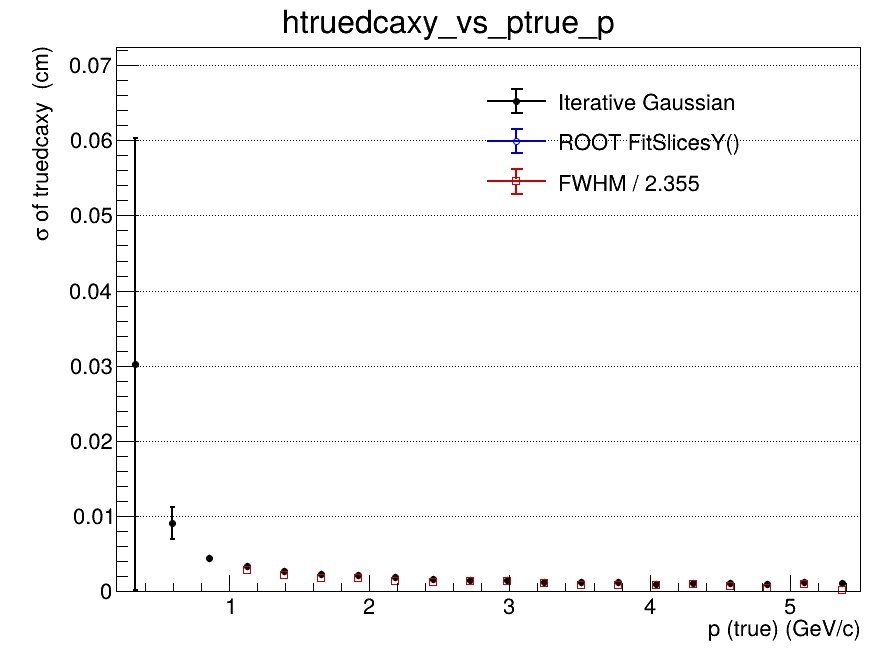

Values plotted in this chart, from the file beside it:
x_low, x_high, x_center, entries, iterative_mean, iterative_mean_error, iterative_sigma, iterative_sigma_error, iterative_chi2_ndf, iterative_iterations, iterative_fit_status, fitslicesy_sigma, fitslicesy_sigma_error, fwhm, fwhm_sigma
0.2, 0.465, 0.3325, 188, -0.00716, 0.03236, 0.03027, 0.03005, 1.118, 2, 0, 0, 0, nan, nan
0.465, 0.73, 0.5975, 2445, -0.0007203, 0.0006664, 0.009096, 0.002071, 1.146, 2, 0, 0, 0, nan, nan
0.73, 0.995, 0.8625, 3674, -0.0005448, 0.0001296, 0.004431, 0.0002044, 0.9435, 2, 0, 0, 0, nan, nan
0.995, 1.26, 1.128, 3708, -0.0004438, 7.61126428032e-05, 0.003344, 9.3296867792e-05, 1.139, 2, 0, 0, 0, 0.006817, 0.002895
1.26, 1.525, 1.393, 3344, -0.0004165, 5.80876978177e-05, 0.002756, 6.45310876207e-05, 0.9348, 2, 0, 0, 0, 0.005181, 0.0022
1.525, 1.79, 1.658, 2705, -0.0003002, 5.23025127717e-05, 0.002326, 5.51084440785e-05, 1.381, 2, 0, 0, 0, 0.004327, 0.001838
1.79, 2.055, 1.923, 2127, -0.0003568, 5.35871907547e-05, 0.002142, 5.32920354605e-05, 0.9014, 3, 0, 0, 0, 0.004333, 0.00184
2.055, 2.32, 2.188, 1697, -0.0002196, 5.43144284432e-05, 0.001895, 5.63992736505e-05, 1.341, 2, 0, 0, 0, 0.003394, 0.001441
2.32, 2.585, 2.453, 1300, -0.0001609, 5.52415161255e-05, 0.001666, 5.65125919375e-05, 1.126, 4, 0, 0, 0, 0.002973, 0.001263
2.585, 2.85, 2.718, 1054, -0.0002434, 5.52752125575e-05, 0.001493, 5.35310661792e-05, 0.9918, 4, 0, 0, 0, 0.003204, 0.00136
2.85, 3.115, 2.983, 798, -0.0002343, 6.10091477398e-05, 0.001458, 5.81154371654e-05, 0.6023, 3, 0, 0, 0, 0.003262, 0.001385
3.115, 3.38, 3.248, 648, -0.0002042, 6.25024164926e-05, 0.001295, 6.92889560866e-05, 1.683, 5, 0, 0, 0, 0.002591, 0.0011
3.38, 3.645, 3.513, 515, -0.0002217, 7.06255837746e-05, 0.001301, 6.97573074562e-05, 0.795, 4, 0, 0, 0, 0.002113, 0.0008973
3.645, 3.91, 3.778, 437, -0.0002061, 7.04424006273e-05, 0.001226, 7.0762253421e-05, 0.5615, 3, 0, 0, 0, 0.002, 0.0008493
3.91, 4.175, 4.043, 368, -0.000103, 7.02086413665e-05, 0.001008, 8.52487755833e-05, 1.327, 10, 0, 0, 0, 0.002021, 0.0008582
4.175, 4.44, 4.308, 342, -7.16497665898e-05, 7.54920844429e-05, 0.001112, 7.58093197967e-05, 0.7945, 5, 0, 0, 0, 0.00229, 0.0009727
4.44, 4.705, 4.573, 245, -5.10978328942e-05, 9.33156800827e-05, 0.0011, 0.0001169, 2.441, 10, 0, 0, 0, 0.001623, 0.0006892
4.705, 4.97, 4.838, 211, -0.0003058, 9.09530916884e-05, 0.001005, 9.84397449774e-05, 1.471, 6, 0, 0, 0, 0.001166, 0.0004951
4.97, 5.235, 5.103, 208, -9.73086421247e-05, 0.000105, 0.001225, 0.0001124, 0.4543, 4, 0, 0, 0, 0.00217, 0.0009214
5.235, 5.5, 5.368, 153, 8.44760000725e-05, 0.0001251, 0.00115, 0.0001138, 0.6662, 10, 0, 0, 0, 0.0004057, 0.0001723
